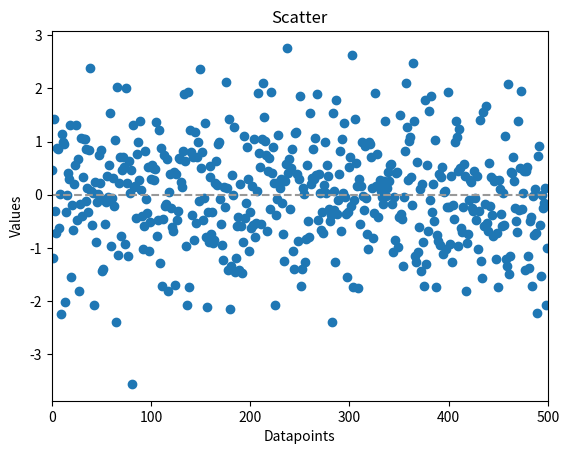

Python code for this plot:
import numpy as np
import matplotlib.pyplot as plt
import scipy.stats as stats

def printout(outFile, xlabel = '', ylabel = '', title = '', outDir = '.'):
    plt.xlabel(xlabel)
    plt.ylabel(ylabel)
    plt.title(title)

    plt.tight_layout

    xlim = plt.gca().get_xlim()
    plt.hlines(0, xlim[0], xlim[1], linestyles = '--', colors = '#999999')
    plt.gca().set_xlim(xlim)

    plt.show()
    plt.close()

if __name__ == "__main__":
    ## Data
    np.random.seed(1234)
    x = np.random.randn(500)

    ## Scatter Plot
    plt.scatter(np.arange(len(x)),x)
    plt.xlim([0, len(x)])
    printout('scatterPlot.png', 'Datapoints', 'Values', 'Scatter')
